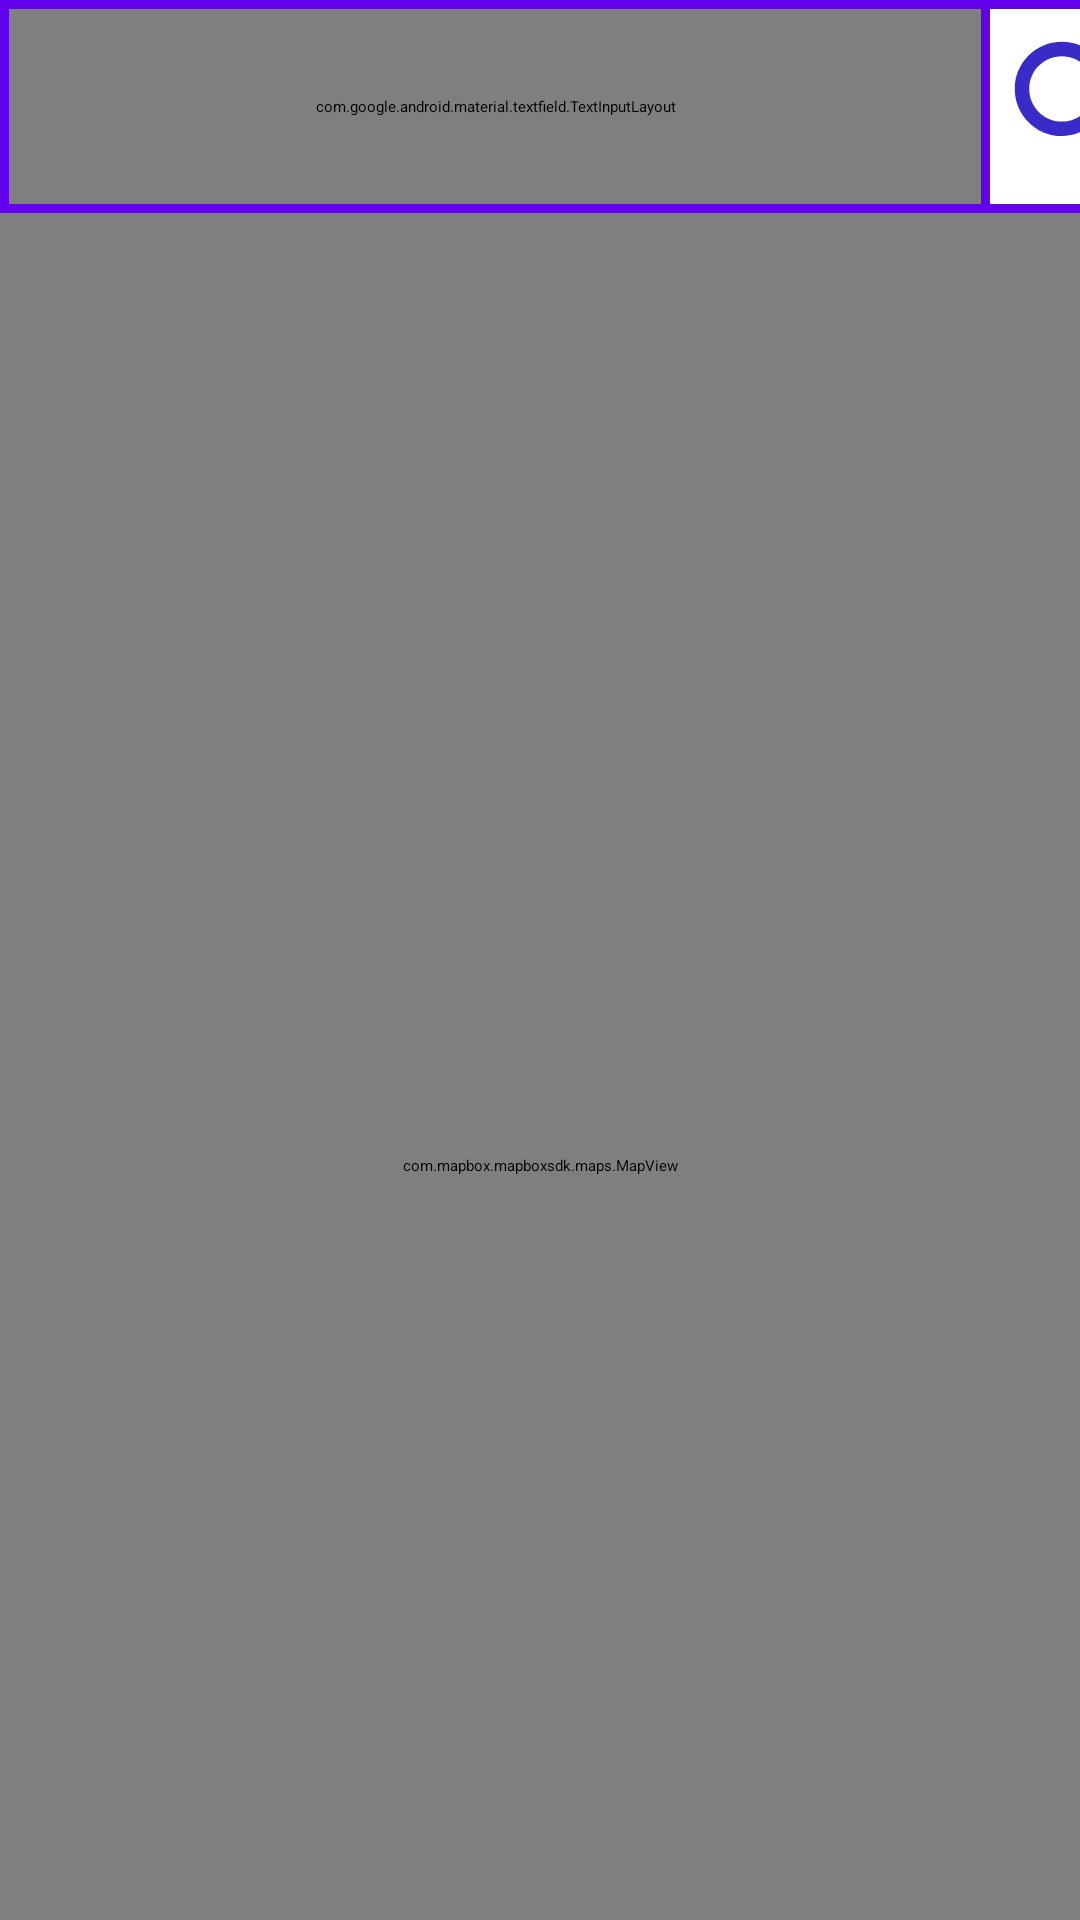

Android layout source for this screen:
<!-- AndroidManifest.xml: application theme Theme.PainDiary -->
<!-- res/layout/map_fragment.xml -->
<?xml version="1.0" encoding="utf-8"?>
<LinearLayout
    xmlns:android="http://schemas.android.com/apk/res/android"
    android:layout_width="match_parent"
    android:layout_height="match_parent"
    xmlns:app="http://schemas.android.com/apk/res-auto"
    xmlns:mapbox="http://schemas.android.com/apk/res-auto"
    android:orientation="vertical">
    <ImageView
        android:layout_width="match_parent"
        android:layout_height="3dp"
        android:background="@color/purple_500" />
    <LinearLayout
        android:layout_width="match_parent"
        android:layout_height="wrap_content"
        android:background="@color/design_default_color_background"
        android:orientation="horizontal">
        <ImageView
            android:layout_width="3dp"
            android:layout_height="match_parent"
            android:background="@color/purple_500" />

        <com.google.android.material.textfield.TextInputLayout
            android:id="@+id/editAddress"
            android:layout_width="324dp"
            android:layout_height="65dp"
            android:hint="Please give your home address">

            <com.google.android.material.textfield.TextInputEditText
                android:layout_width="337dp"
                android:layout_height="match_parent"
                android:background="@color/cardview_shadow_end_color"
                android:textSize="20sp" />

        </com.google.android.material.textfield.TextInputLayout>
        <ImageView
            android:layout_width="3dp"
            android:layout_height="match_parent"
            android:background="@color/purple_500" />

        <ImageView
            android:id="@+id/search"
            android:layout_width="58dp"
            android:layout_height="63dp"
            android:layout_margin="1dp"
            android:src="@drawable/search" />

        <ImageView
            android:layout_width="3dp"
            android:layout_height="match_parent"
            android:background="@color/purple_500" />

    </LinearLayout>

    <ImageView
        android:layout_width="match_parent"
        android:layout_height="3dp"
        android:background="@color/purple_500" />

    <com.mapbox.mapboxsdk.maps.MapView
        android:id="@+id/mapView"
        android:layout_width="match_parent"
        android:layout_height="635dp" />


</LinearLayout>
<!-- resources referenced by this layout -->
<resources>
  <color name="purple_500">#FF6200EE</color>
  <!-- drawable search (drawable) -->
  <vector android:height="24dp" android:tint="#382BC8"
      android:viewportHeight="24" android:viewportWidth="24"
      android:width="24dp" xmlns:android="http://schemas.android.com/apk/res/android">
      <path android:fillColor="@android:color/white" android:pathData="M15.5,14h-0.79l-0.28,-0.27C15.41,12.59 16,11.11 16,9.5 16,5.91 13.09,3 9.5,3S3,5.91 3,9.5 5.91,16 9.5,16c1.61,0 3.09,-0.59 4.23,-1.57l0.27,0.28v0.79l5,4.99L20.49,19l-4.99,-5zM9.5,14C7.01,14 5,11.99 5,9.5S7.01,5 9.5,5 14,7.01 14,9.5 11.99,14 9.5,14z"/>
  </vector>
  <style name="Theme.PainDiary" parent="Theme.MaterialComponents.DayNight.DarkActionBar">
          
          <item name="colorPrimary">@color/purple_200</item>
          <item name="colorPrimaryVariant">@color/purple_500</item>
          <item name="colorOnPrimary">@color/white</item>
          
          <item name="colorSecondary">@color/blue</item>
          <item name="colorSecondaryVariant">@color/teal_700</item>
          <item name="colorOnSecondary">@color/black</item>
          
          <item name="android:statusBarColor" tools:targetApi="l">?attr/colorPrimaryVariant</item>
          
      </style>
  <color name="purple_200">#FFBB86FC</color>
  <color name="white">#FFFFFFFF</color>
  <color name="blue">#0E06F3</color>
  <color name="teal_700">#3F51B5</color>
  <color name="black">#FF000000</color>
</resources>
